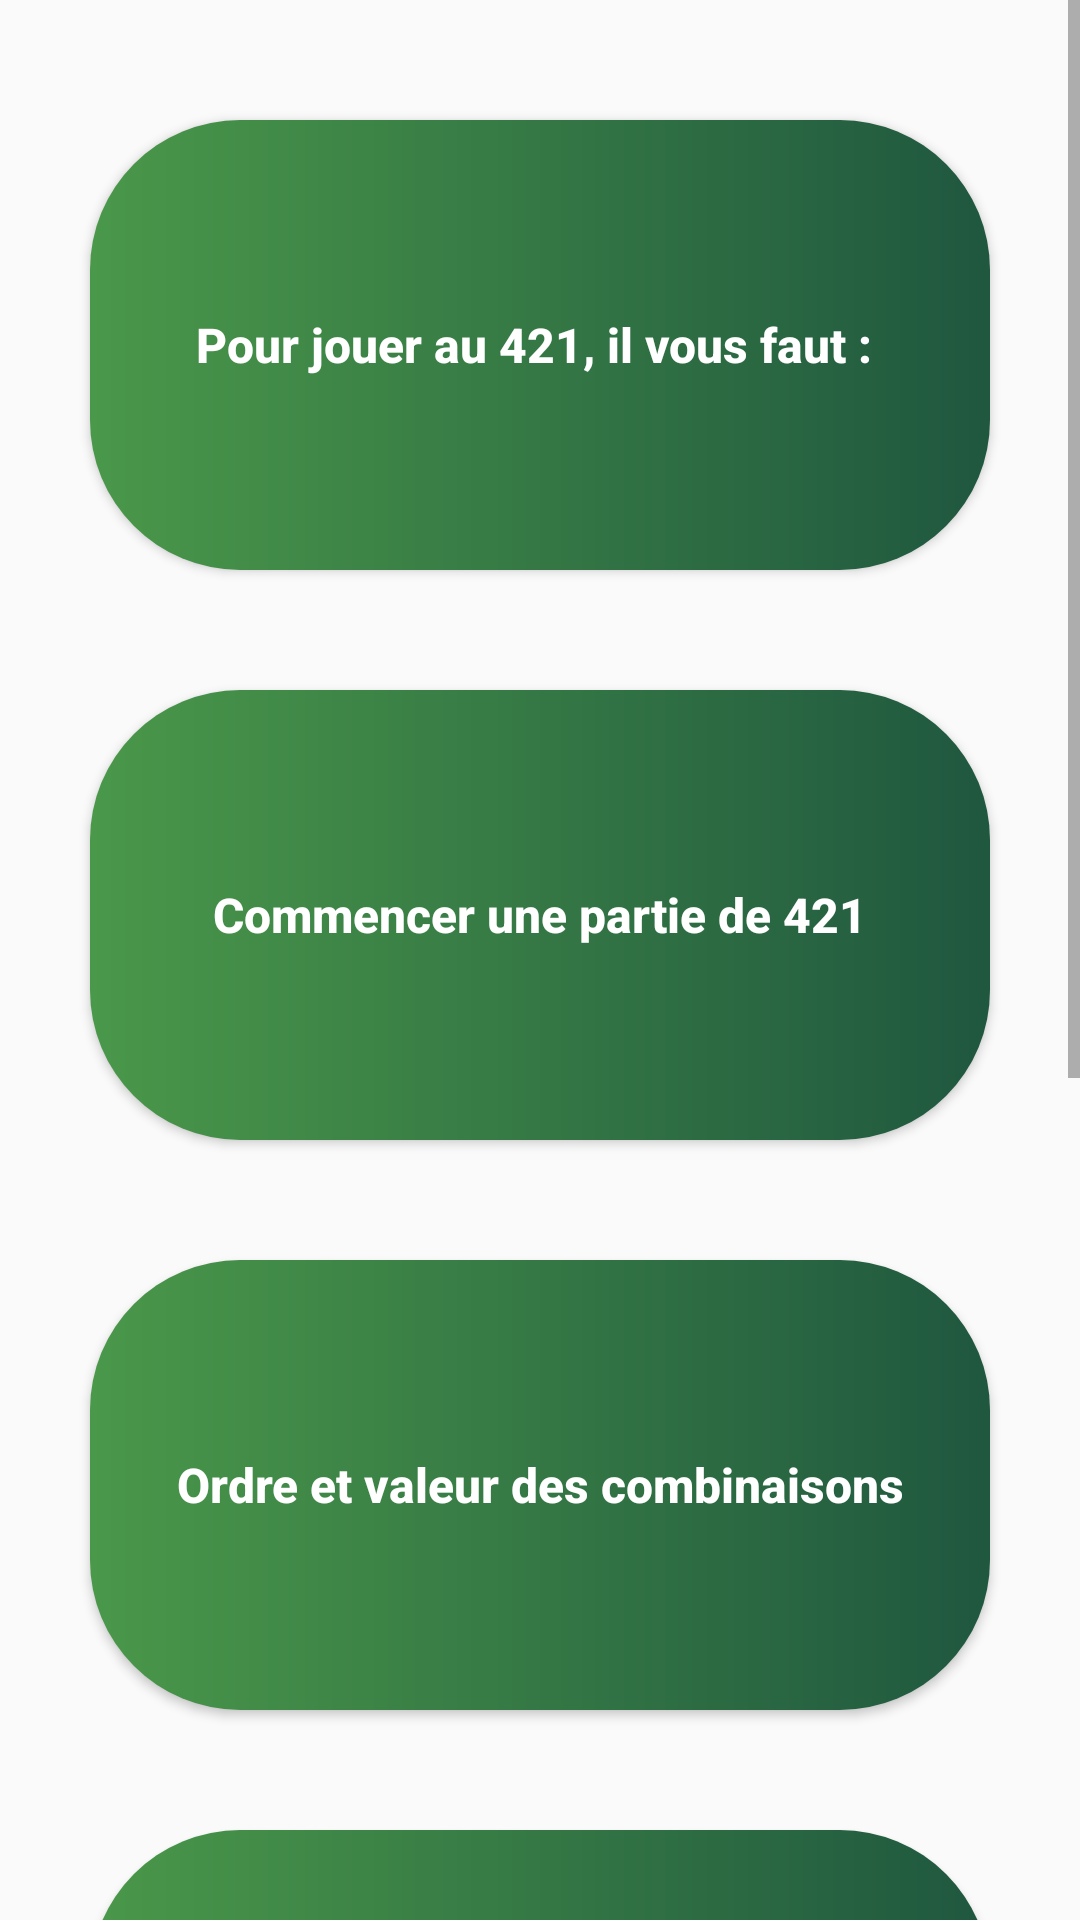

Android layout source for this screen:
<!-- AndroidManifest.xml: application theme AppTheme -->
<!-- res/layout/reglesjeu_layout.xml -->
<?xml version="1.0" encoding="utf-8"?>
<LinearLayout
    xmlns:android="http://schemas.android.com/apk/res/android"
    android:layout_width="match_parent"
    android:layout_height="match_parent"
    android:background="@drawable/tapis">

    <ScrollView
        android:layout_width="match_parent"
        android:layout_height="match_parent">

    <LinearLayout
        android:layout_width="match_parent"
        android:layout_height="match_parent"
        android:gravity="center"
        android:orientation="vertical">

        <Button
            android:id="@+id/button1"
            android:layout_width="300dp"
            android:layout_height="150dp"
            android:layout_marginTop="40dp"
            android:text="Pour jouer au 421, il vous faut : "
            android:theme="@style/mybuttonstyle"
            android:background="@drawable/custom_button"/>

        <Button
            android:id="@+id/button2"
            android:layout_width="300dp"
            android:layout_height="150dp"
            android:layout_marginTop="40dp"
            android:text="Commencer une partie de 421"
            android:theme="@style/mybuttonstyle"
            android:background="@drawable/custom_button"/>

        <Button
            android:id="@+id/button3"
            android:layout_width="300dp"
            android:layout_height="150dp"
            android:layout_marginTop="40dp"
            android:text="Ordre et valeur des combinaisons"
            android:theme="@style/mybuttonstyle"
            android:background="@drawable/custom_button"/>

        <Button
            android:id="@+id/button4"
            android:layout_width="300dp"
            android:layout_height="150dp"
            android:layout_marginTop="40dp"
            android:text="Comment jouer au 421"
            android:theme="@style/mybuttonstyle"
            android:background="@drawable/custom_button"/>

        <Button
            android:id="@+id/button5"
            android:layout_width="300dp"
            android:layout_height="150dp"
            android:layout_marginTop="40dp"
            android:text="Valeur des combinaisons en jetons"
            android:theme="@style/mybuttonstyle"
            android:background="@drawable/custom_button"/>

        <Button
            android:id="@+id/button6"
            android:layout_width="300dp"
            android:layout_height="150dp"
            android:layout_marginTop="40dp"
            android:text="Comment gagner au 421"
            android:theme="@style/mybuttonstyle"
            android:background="@drawable/custom_button"/>

    </LinearLayout>

    </ScrollView>

</LinearLayout>
<!-- resources referenced by this layout -->
<resources>
  <!-- drawable custom_button (drawable) -->
  <?xml version="1.0" encoding="utf-8"?>
  <shape xmlns:android="http://schemas.android.com/apk/res/android" android:shape="rectangle">
  
      <gradient android:startColor="#4A984A" android:endColor="#1F573F" android:type="linear"/>
  
      <corners android:radius="50dp"/>
  
  </shape>
  <style id="mybutton" name="mybuttonstyle" parent="@android:style/Widget.Button">
          <item name="android:textColor">#FFFFFF</item>
          <item name="android:textSize">16dp</item>
          <item name="android:textStyle">bold</item>
          <item name="textAllCaps">false</item>
      </style>
  <style name="AppTheme" parent="Theme.AppCompat.Light.NoActionBar">
          
          <item name="colorPrimary">@color/colorGreenVelvet</item>
          <item name="colorPrimaryDark">@color/colorGreenPlusSombre</item>
          <item name="colorAccent">@color/jone</item>
          <item name="android:navigationBarColor">@color/black</item>
      </style>
  <color name="colorGreenVelvet">#000000</color>
  <color name="colorGreenPlusSombre">#18391e</color>
  <color name="jone">#FFFF00</color>
  <color name="black">#00000000</color>
</resources>
